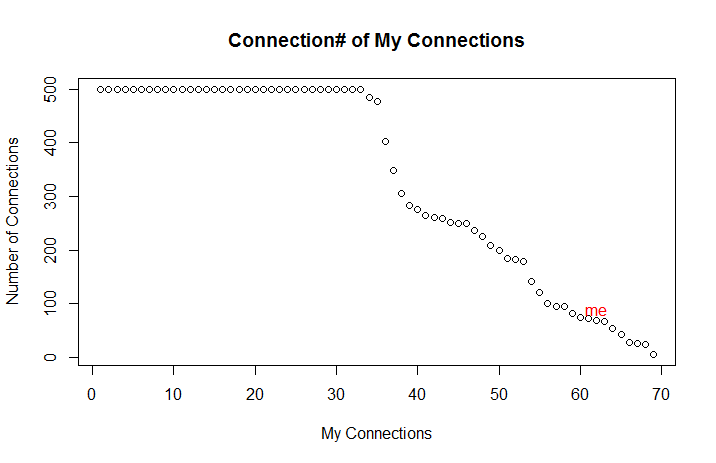

Values plotted in this chart, from the file beside it:
label	friends
f1	101
f2	74
f3	500
f4	500
f5	349
f6	500
f7	500
f8	500
f9	500
f10	500
f11	500
f12	185
f13	5
f14	500
f15	208
f16	500
f17	500
f18	500
f19	26
f20	500
f21	500
f22	500
f23	500
f24	179
f25	500
f26	24
f27	265
f28	500
f29	500
f30	283
f31	500
f32	121
f33	403
f34	500
f35	94
f36	237
f37	42
f38	500
f39	259
f40	305
f41	72
f42	500
f43	66
f44	500
f45	500
f46	276
f47	500
f48	94
f49	500
f50	260
f51	28
f52	500
f53	484
f54	81
f55	53
f56	478
f57	141
f58	250
f59	500
f60	500
... 9 more rows
